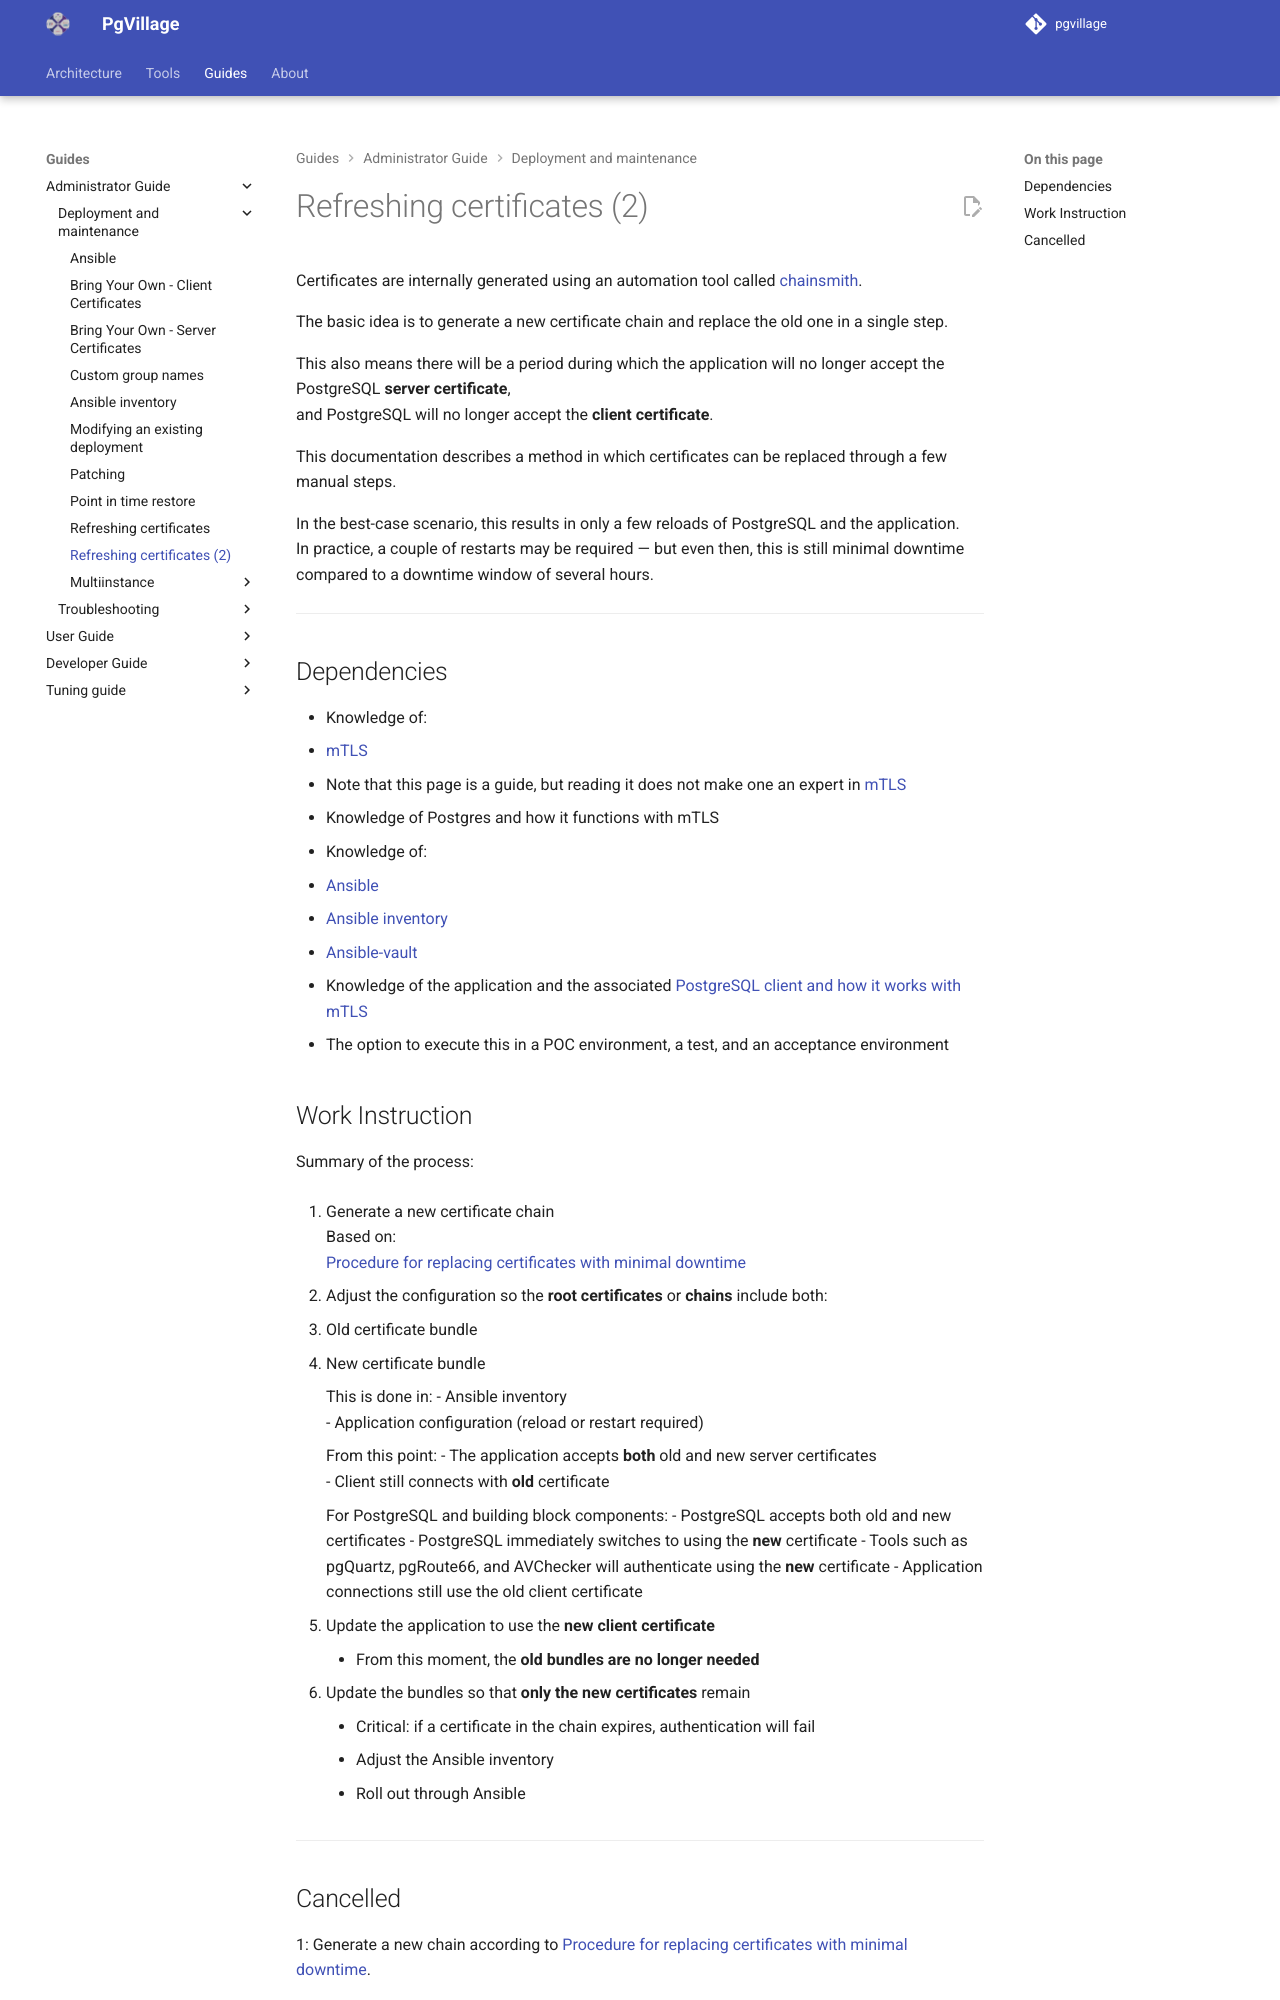

repository: pgvillage/pgvillage · page: v1.2.x/administrators-guide/deployment_and_maintenance/replacing_certificates/index.html · generator: mkdocs

---
title: Refreshing certificates (2)
summary: A description of how to refresh mTLS certificates
authors:
  - Sebas Mannem
  - Snehal Kapure
date: 2025-11-11
---

<!-- This should be replaced by a playbook with chainsmith replacing certs and reloading services as required -->

# Refreshing certificates (2)

Certificates are internally generated using an automation tool called [chainsmith](../../tools/chainsmith.md).

The basic idea is to generate a new certificate chain and replace the old one in a single step.

This also means there will be a period during which the application will no longer accept the PostgreSQL **server certificate**,  
and PostgreSQL will no longer accept the **client certificate**.

This documentation describes a method in which certificates can be replaced through a few manual steps.

In the best-case scenario, this results in only a few reloads of PostgreSQL and the application.  
In practice, a couple of restarts may be required — but even then, this is still minimal downtime compared to a downtime window of several hours.

---

## Dependencies

- Knowledge of:
  - [mTLS](../../architecture/mtls.md)
   - Note  that this page is a guide, but reading it does not make one an expert in [mTLS](../../architecture/mtls.md)
- Knowledge of Postgres and how it functions with mTLS
- Knowledge of:
- [Ansible](ansible.md)
- [Ansible inventory](https://docs.ansible.com/ansible/latest/user_guide/intro_inventory.html)
- [Ansible-vault](https://docs.ansible.com/ansible/latest/user_guide/vault.html)
- Knowledge of the application and the associated [PostgreSQL client and how it works with mTLS](../../users-guide/clients.md)
- The option to execute this in a POC environment, a test, and an acceptance environment

## Work Instruction

Summary of the process:

1. Generate a new certificate chain  
   Based on:  
   [Procedure for replacing certificates with minimal downtime](refresh_certificates.md)
   
2. Adjust the configuration so the **root certificates** or **chains** include both:
   - Old certificate bundle
   - New certificate bundle

    This is done in:
      - Ansible inventory  
      - Application configuration (reload or restart required)

    From this point:
      - The application accepts **both** old and new server certificates  
      - Client still connects with **old** certificate

    For PostgreSQL and building block components:
      - PostgreSQL accepts both old and new certificates
      - PostgreSQL immediately switches to using the **new** certificate
      - Tools such as pgQuartz, pgRoute66, and AVChecker will authenticate using the **new** certificate
      - Application connections still use the old client certificate

3. Update the application to use the **new client certificate**
      - From this moment, the **old bundles are no longer needed**

4. Update the bundles so that **only the new certificates** remain
      - Critical: if a certificate in the chain expires, authentication will fail
      - Adjust the Ansible inventory  
      - Roll out through Ansible

---
